Run: headless pygame with SDL's dummy video driver; simulated clock (each Clock.tick advances the game by its frame time, no real sleeping); random seed 0; keys injected as events and as key.get_pressed() state; mouse plan: one left click at the window centre at the start of phase 2, then a move to the lower-right quarter at the start of phase 3.
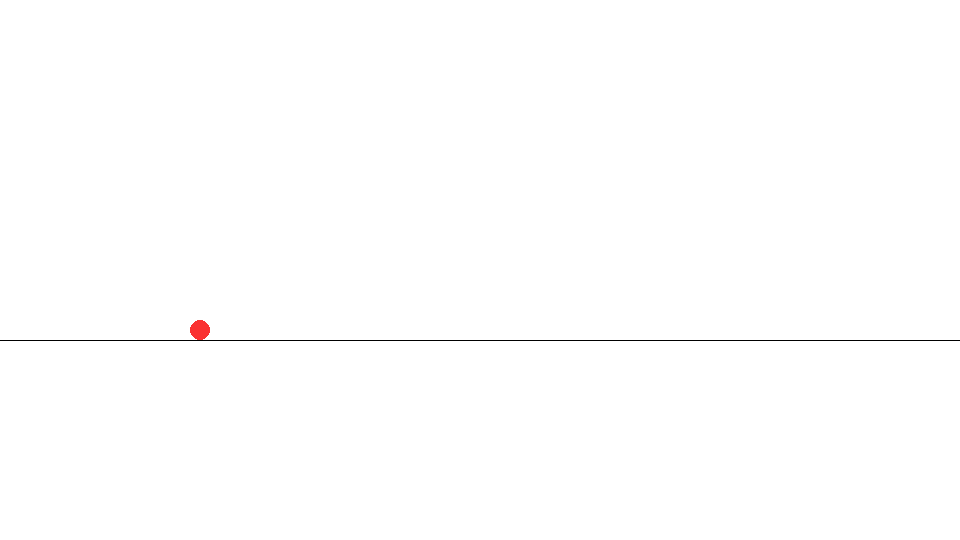
Frame 1 of 4 · flips 1–60 · no input
Frame 2 of 4 · flips 61–180 · clicked the window centre · tapped SPACE, RETURN · held RIGHT (→), D · screen unchanged from frame 1, image omitted
Frame 3 of 4 · flips 181–300 · moved the mouse to the lower-right quarter · held DOWN (↓), S · screen unchanged from frame 2, image omitted
Frame 4 of 4 · flips 301–420 · held LEFT (←), A, UP (↑), W · screen unchanged from frame 3, image omitted

The pygame program that drew these frames:

import pygame, sys, math

wWindow, hWindow = 960, 540
white, black, gray, red = (255, 255, 255), (0, 0, 0), (120, 120, 120), (250, 50, 50)

win = pygame.display.set_mode((wWindow, hWindow))
pygame.display.set_caption('Projectile Motion')
pxarray = pygame.PixelArray(win)
# pygame.display.set_icon(pass)

class ball(object):
    def __init__(self, x, y, radius, color):
        self.x = x 
        self.y = y
        self.radius = radius
        self.color = color
        

    def draw(self, win):
        pygame.draw.circle(win, self.color, (self.x, self.y), self.radius)


    @staticmethod
    def trajectory(xinitial, yinitial, vinitial, angle, time):
        angle = launchAngle
        xvel = math.cos(angle) * vinitial
        yvel = math.sin(angle) * vinitial

        xdist = xvel * time
        ydist = (yvel * time) + ((-4.9 * (time)**2)/2)

        newx = round(xdist + xinitial)
        newy = round(yinitial - ydist)

        return(newx, newy)

FLOOR = hWindow - 200
redBall = ball(200, FLOOR - 10, 10, red)

def findAngle(pos):
    #find angle 
    xorigin = redBall.x
    yorigin = redBall.y

    mousex = pos[0]
    mousey = pos[1]

    # find angle of line
    try:
        launchAngle = math.atan((yorigin - mousey) / (xorigin - mousex))
    except:
        launchAngle = math.pi / 2

    if mousey < yorigin & mousex > xorigin:
        launchAngle = abs(launchAngle)
    elif mousey < yorigin & mousex < xorigin:
        launchAngle = math.pi - launchAngle
    elif mousey > yorigin & mousex < xorigin:
        launchAngle = math.pi + abs(launchAngle)
    elif mousey > yorigin & mousex > xorigin:
        launchAngle = (math.pi * 2) - launchAngle
    return launchAngle

linevis = False
def drawWindow():
    win.fill(white)
    pygame.draw.line(win, black, (0, FLOOR), (wWindow, FLOOR), 1)
    if linevis:
        pygame.draw.line(win, gray, line[0], line[1])
    redBall.draw(win)

    pygame.display.update()

# main loop
pygame.init()

framerate = 60
running = True
time = 0
vinitial = 0
launchAngle = 0
held = False
offset = 0
launch = False
clock = pygame.time.Clock()

while running:
    clock.tick(framerate)
    drawWindow()

    for event in pygame.event.get():

        # quit
        if event.type == pygame.QUIT:
            running = False
        if event.type == pygame.KEYDOWN:
            if event.key == pygame.K_ESCAPE:
                running = False
        
        # launch line
        if event.type == pygame.MOUSEBUTTONDOWN:
            if event.button == 1:
                pos = pygame.mouse.get_pos()
                mousex, mousey = pos[0], pos[1]
                sqDeltaX = (mousex - redBall.x)**2
                sqDeltaY = (mousey - redBall.y)**2
                on_ball = math.sqrt(sqDeltaX + sqDeltaY) < redBall.radius
                if on_ball:
                    print('Ball clicked')
                    held = True
        if (event.type == pygame.MOUSEMOTION) & held:
            linevis = True
            pos = pygame.mouse.get_pos()
            line = [(redBall.x, redBall.y), (pos[0], pos[1])]
            if redBall.y + redBall.radius < pos[1]:
                if pos[0] < redBall.x:
                    line[1] = ((2 * redBall.x - pos[0]), (redBall.y - (pos[1] - redBall.y)))
                if pos[0] > redBall.x:
                    line[1] = ((redBall.x - (pos[0] - redBall.x)), (redBall.y - (pos[1] - redBall.y)))
            offset = math.sqrt((pos[0] - redBall.x)**2 + (pos[1] - redBall.y)**2)
        if (event.type == pygame.MOUSEBUTTONUP) & held & (offset != 0):
            if event.button == 1:
                held = False
                linevis = False
                if not launch:
                    launch = True
                    x = redBall.x
                    y = redBall.y
                    vinitial = math.sqrt((line[1][1]-line[0][1])**2 +(line[1][0]-line[0][1])**2)/4
                    offset = 0

                    pos = pygame.mouse.get_pos()
                    launchAngle = findAngle(pos)
        elif (event.type == pygame.MOUSEBUTTONUP):
            if event.button == 1:
                held = False
                launch = False
                offset = 0

    if launch:
        time += 0.05
        shot = ball.trajectory(x, y, vinitial, launchAngle, time)
        redBall.x = shot[0]
        redBall.y = shot[1]
        if redBall.y < FLOOR - redBall.radius + 1:
            time += 0.05
            shot = ball.trajectory(x, y, vinitial, launchAngle, time)
            redBall.x = shot[0]
            redBall.y = shot[1]
        else:
            launch = False
            time = 0
            offset = 0
            redBall.y = FLOOR - redBall.radius
            print('excepted')

                
            

            

pygame.quit()
